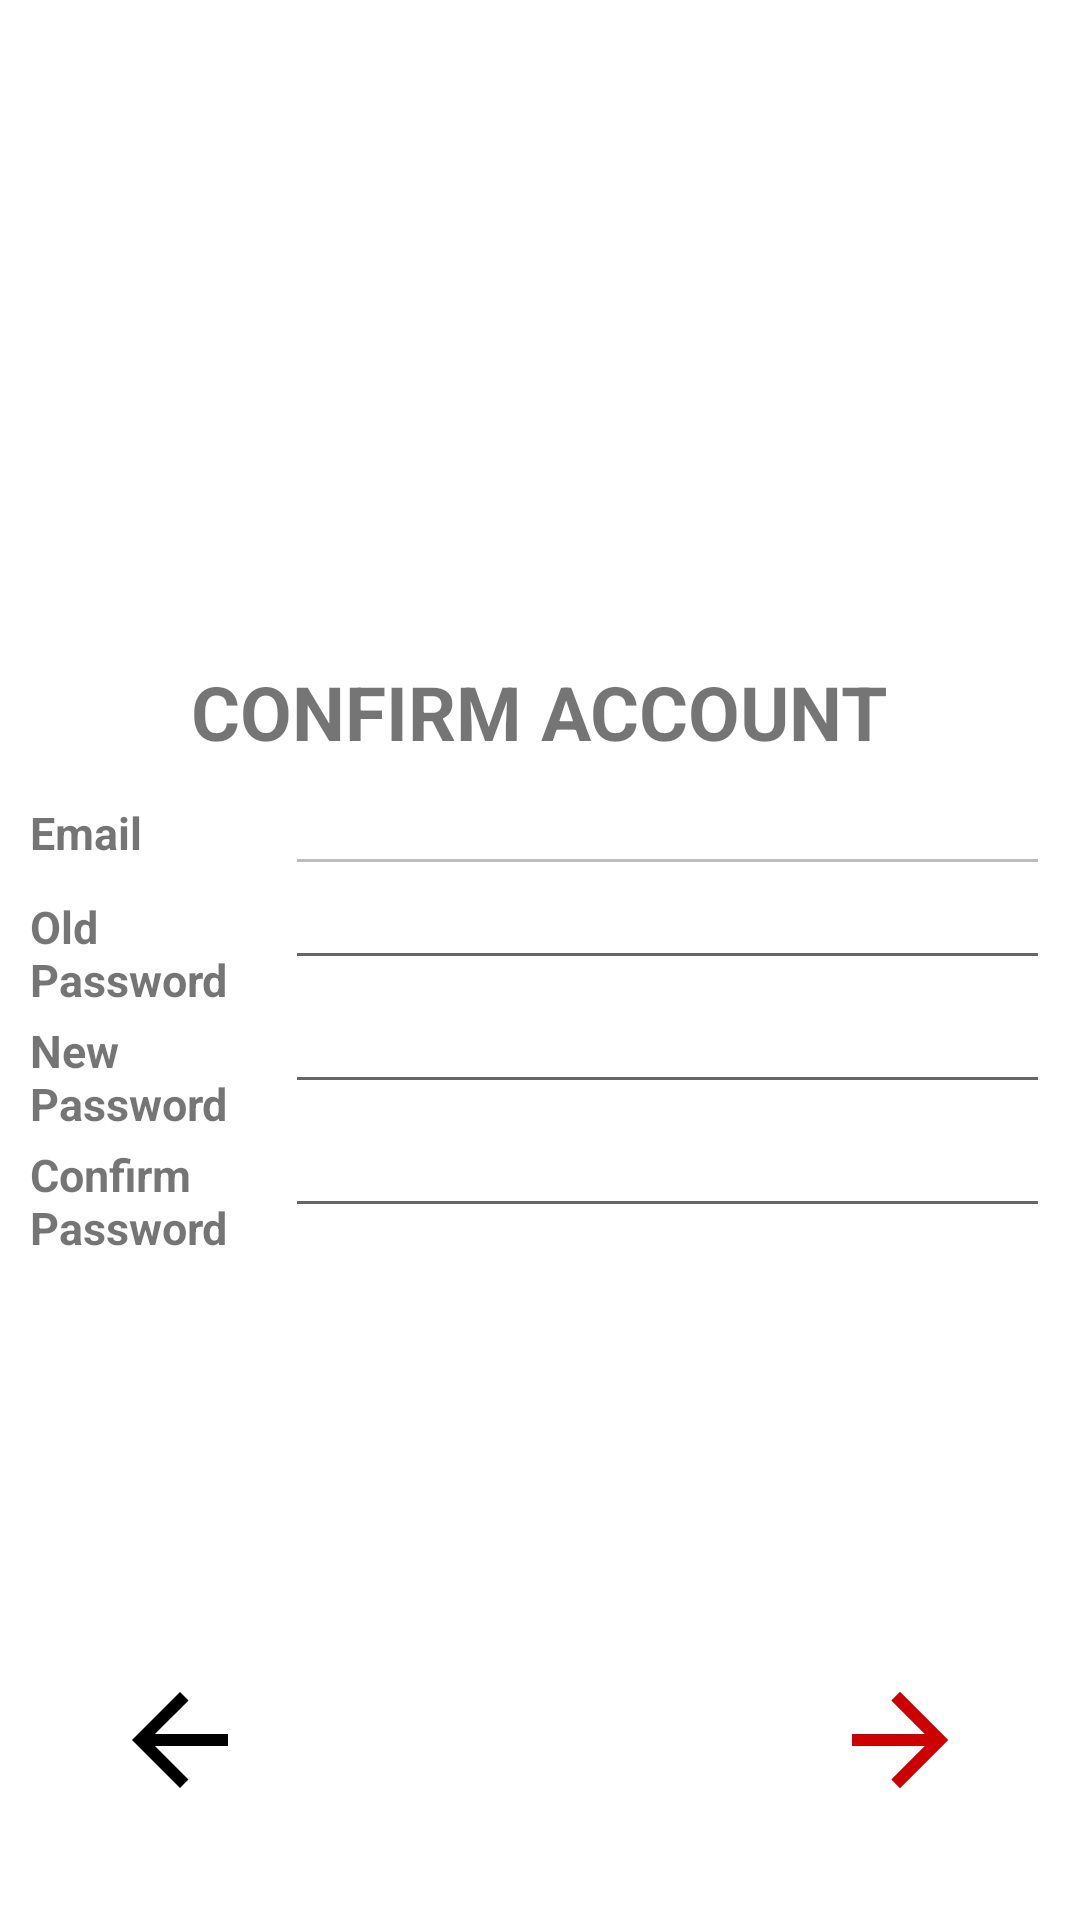

This screen was rendered from an Android layout file. Write that file and the resources it references.
<!-- AndroidManifest.xml: application theme Theme.QuestionBankAndroid -->
<!-- res/layout/change_password_fragment.xml -->
<?xml version="1.0" encoding="utf-8"?>
<layout xmlns:android="http://schemas.android.com/apk/res/android"
    xmlns:app="http://schemas.android.com/apk/res-auto">

    <data>

    </data>
    <RelativeLayout
        android:layout_width="match_parent"
        android:layout_height="match_parent">

    <LinearLayout
        android:id="@+id/ln"
        android:layout_width="match_parent"
        android:layout_height="wrap_content"
        android:layout_centerVertical="true"
        android:orientation="vertical"
        android:padding="10dp">

        <TextView
            android:layout_width="wrap_content"
            android:layout_height="wrap_content"
            android:layout_gravity="center"
            android:text="CONFIRM ACCOUNT"
            android:textSize="25sp"
            android:textStyle="bold" />

        <LinearLayout
            android:layout_width="match_parent"
            android:layout_height="wrap_content"
            android:orientation="horizontal">

            <TextView
                android:layout_width="0dp"
                android:layout_height="wrap_content"
                android:layout_gravity="bottom"
                android:layout_weight="1"
                android:text="Email"
                android:textSize="15sp"
                android:textStyle="bold" />

            <com.google.android.material.textfield.TextInputEditText
                android:id="@+id/displayEmail"
                android:layout_width="0dp"
                android:layout_height="wrap_content"
                android:layout_gravity="bottom"
                android:layout_weight="3"
                android:enabled="false" />
        </LinearLayout>

        <LinearLayout
            android:layout_width="match_parent"
            android:layout_height="match_parent"
            android:orientation="horizontal">

            <TextView
                android:id="@+id/op"
                android:layout_width="0dp"
                android:layout_height="wrap_content"
                android:layout_gravity="bottom"
                android:layout_weight="1"
                android:text="Old Password"
                android:textSize="15sp"
                android:textStyle="bold" />

            <com.google.android.material.textfield.TextInputEditText
                android:id="@+id/passold"
                android:layout_width="0dp"
                android:layout_height="wrap_content"
                android:layout_gravity="bottom"
                android:layout_weight="3"
                android:inputType="textPassword"
                android:lines="1" />
        </LinearLayout>

        <LinearLayout
            android:layout_width="match_parent"
            android:layout_height="wrap_content"
            android:orientation="horizontal">

            <TextView
                android:id="@+id/np"
                android:layout_width="0dp"
                android:layout_height="wrap_content"
                android:layout_gravity="bottom"
                android:layout_weight="1"
                android:text="New Password"
                android:textSize="15sp"
                android:textStyle="bold" />

            <com.google.android.material.textfield.TextInputEditText
                android:id="@+id/pass"
                android:layout_width="0dp"
                android:layout_height="wrap_content"
                android:layout_gravity="bottom"
                android:layout_weight="3"
                android:inputType="textPassword"
                android:lines="1" />
        </LinearLayout>

       <LinearLayout
            android:layout_width="match_parent"
            android:layout_height="wrap_content"
            android:orientation="horizontal">

            <TextView
                android:id="@+id/cp"
                android:layout_width="0dp"
                android:layout_height="wrap_content"
                android:layout_gravity="bottom"
                android:layout_weight="1"
                android:text="Confirm Password"
                android:textSize="15sp"
                android:textStyle="bold" />

            <com.google.android.material.textfield.TextInputEditText
                android:id="@+id/confirmpass"
                android:layout_width="0dp"
                android:layout_height="wrap_content"
                android:layout_gravity="bottom"
                android:layout_weight="3"
                android:inputType="textPassword"
                android:lines="1" />
        </LinearLayout>




    </LinearLayout>
        <RelativeLayout
            android:layout_alignParentBottom="true"
            android:layout_width="match_parent"
            android:layout_height="wrap_content">
            <ImageButton
                android:id="@+id/next"
                android:layout_width="100dp"
                android:layout_height="100dp"
                android:layout_alignParentEnd="true"
                android:layout_margin="10dp"
                android:background="@null"
                android:src="@drawable/ic_baseline_arrow_forward_24" />
            <ImageButton
                android:id="@+id/update"
                android:layout_width="100dp"
                android:layout_height="100dp"
                android:layout_alignParentEnd="true"
                android:layout_margin="10dp"
                android:background="@null"
                android:src="@drawable/ic_baseline_arrow_forward_24" />
            <ImageButton
                android:id="@+id/back"
                android:layout_width="100dp"
                android:layout_height="100dp"
                android:layout_alignParentStart="true"
                android:layout_margin="10dp"
                android:background="@null"
                android:src="@drawable/ic_baseline_arrow_back_24" />
        </RelativeLayout>
    </RelativeLayout>
</layout>
<!-- resources referenced by this layout -->
<resources>
  <!-- drawable ic_baseline_arrow_back_24 (drawable) -->
  <vector xmlns:android="http://schemas.android.com/apk/res/android"
      android:width="48dp"
      android:height="48dp"
      android:viewportWidth="24"
      android:viewportHeight="24"
      android:tint="@android:color/black">
    <path
        android:fillColor="@android:color/white"
        android:pathData="M20,11H7.83l5.59,-5.59L12,4l-8,8 8,8 1.41,-1.41L7.83,13H20v-2z"/>
  </vector>
  <!-- drawable ic_baseline_arrow_forward_24 (drawable) -->
  <vector xmlns:android="http://schemas.android.com/apk/res/android"
      android:width="48dp"
      android:height="48dp"
      android:viewportWidth="24"
      android:viewportHeight="24"
      android:tint="@android:color/holo_red_dark">
    <path
        android:fillColor="@android:color/white"
        android:pathData="M12,4l-1.41,1.41L16.17,11H4v2h12.17l-5.58,5.59L12,20l8,-8z"/>
  </vector>
  <style name="Theme.QuestionBankAndroid" parent="Theme.MaterialComponents.Light.NoActionBar">
          
          <item name="colorPrimary">@android:color/holo_blue_light</item>
          <item name="colorPrimaryVariant">@color/purple_700</item>
          <item name="colorOnPrimary">@color/white</item>
      </style>
  <color name="purple_700">#FF3700B3</color>
  <color name="white">#FFFFFFFF</color>
</resources>
